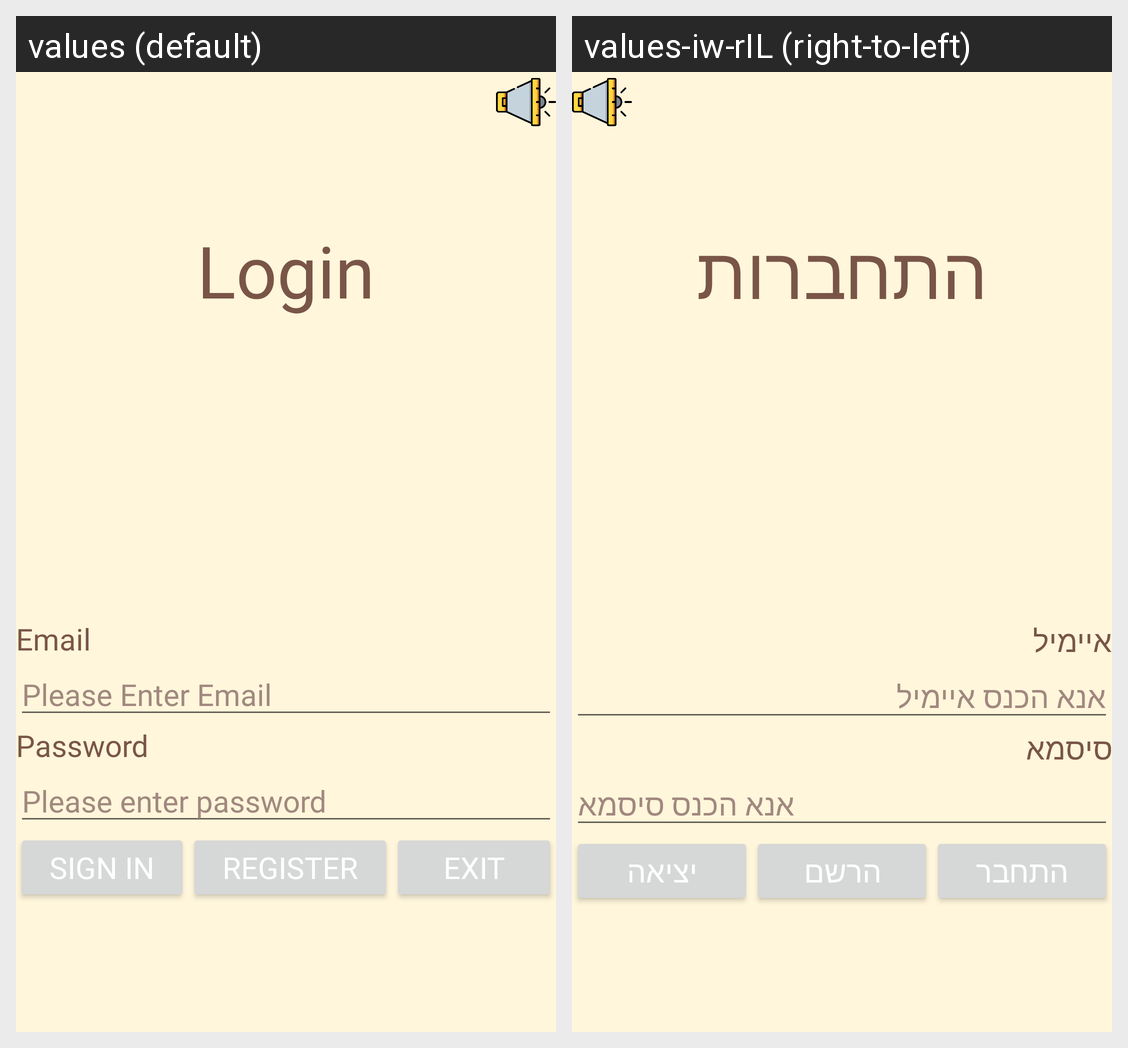

The same Android screen rendered under two of its app's locales, left to right. List the strings drawn on it with the default value and each locale's translation.
Android screen res/layout/activity_login.xml rendered under 2 locales, left to right: values (default), values-iw-rIL (right-to-left). Device: Nexus 5 (rendered at 1080×1920; each locale shown at half size, 540×960, under a caption strip naming it); theme Theme.NewOrder.
Strings drawn on this screen, with the default value and each locale's value (text and hints the layout hard-codes, and strings that could not be matched under every locale, appear in the picture but are not listed):

login
  values: Login
  values-iw-rIL: התחברות

email
  values: Email
  values-iw-rIL: איימיל

please_enter_email
  values: Please Enter Email
  values-iw-rIL: אנא הכנס איימיל

password
  values: Password
  values-iw-rIL: סיסמא

please_enter_password
  values: Please enter password
  values-iw-rIL: אנא הכנס סיסמא

sign_in
  values: Sign in
  values-iw-rIL: התחבר

register
  values: Register
  values-iw-rIL: הרשם

exit_login_btn
  values: Exit
  values-iw-rIL: יציאה
